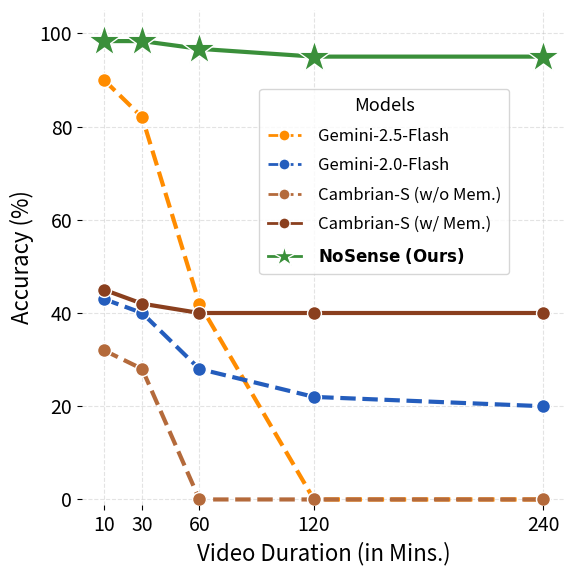

Write Python code to recreate this figure.
import matplotlib.pyplot as plt

# Use serif fonts for print
plt.rcParams["font.family"] = "sans-serif"
plt.rcParams["font.size"] = 15

# Data
dur = [10, 30, 60, 120, 240]

# original colors
col_g25 = "#FF8C00"
col_g20 = "#245DBD"
col_c_wo = "#B46A3B"
col_c_w  = "#8A3F1E"

# new model colors
col_clip = "#4D3838"
col_b16  = "#AB1CCF"
col_so384 = "#C70039"
col_so512 = "#3A8F3A"

plt.figure(figsize=(6,6))

ax = plt.gca()

# Remove right and top spines
ax.spines["right"].set_visible(False)
ax.spines["top"].set_visible(False)
ax.spines["left"].set_visible(False)
ax.spines["bottom"].set_visible(False)

# Axis tick fontsize
plt.xticks(dur, fontsize=14)
plt.yticks(fontsize=14)

# Original models
h1, = plt.plot(dur,[90,82,42,0,0],"--",color=col_g25,linewidth=3,label="Gemini-2.5-Flash")
plt.scatter(dur,[90,82,42,0,0], s=100, color=col_g25, edgecolors='white', zorder=10)

h2, = plt.plot(dur,[43,40,28,22,20],"--",color=col_g20,linewidth=3,label="Gemini-2.0-Flash")
plt.scatter(dur,[43,40,28,22,20], s=100, color=col_g20, edgecolors='white', zorder=10)

h3, = plt.plot(dur,[32,28,0,0,0],"--",color=col_c_wo,linewidth=3,label="Cambrian-S (w/o Mem.)")
plt.scatter(dur,[32,28,0,0,0], s=100, color=col_c_wo, edgecolors='white', zorder=10)

h4, = plt.plot(dur,[45,42,40,40,40],"-",color=col_c_w,linewidth=3,label="Cambrian-S (w/ Mem.)")
plt.scatter(dur,[45,42,40,40,40], s=100, color=col_c_w, edgecolors='white', zorder=10)

# New models
# h5, = plt.plot(dur,[91.67,83.33,80,76.67,71.67],"o:",color=col_clip,linewidth=5,label="CLIP-L/14-224")
# h6, = plt.plot(dur,[95,91.67,88.33,83.33,85],"o:",color=col_b16,linewidth=5,label="SigLIP2-B/16-224")
# h7, = plt.plot(dur,[98.33,98.33,95,95,90],"o:",color=col_so384,linewidth=5,label="SigLIP2-So400m-384")

# Best model
h8, = plt.plot(dur,[98.33,98.33,96.67,95,95], "-", markersize=18,color=col_so512,linewidth=3,label=r"$\mathbf{NoSense\ (Ours)}$",)
plt.scatter(dur,[98.33,98.33,96.67,95,95], s=600, color=col_so512, edgecolors='white', zorder=10, marker="*")


plt.xlabel("Video Duration (in Mins.)", fontsize=16)
plt.ylabel("Accuracy (%)", fontsize=16)
plt.ylim(-1.2,105)
plt.grid(True, linestyle="--", alpha=0.35)

# Legend grouping with gap
original_handles = [h1, h2, h3, h4]
# new_handles = [h5, h6, h7, h8]
new_handles = [h8]

from matplotlib.lines import Line2D
legend_handles = [
    Line2D([0], [0],
           color=col_g25, linewidth=2, linestyle="--",
           marker='o', markersize=8,
           markerfacecolor=col_g25, markeredgecolor='white',
           label="Gemini-2.5-Flash"),

    Line2D([0], [0],
           color=col_g20, linewidth=2, linestyle="--",
           marker='o', markersize=8,
           markerfacecolor=col_g20, markeredgecolor='white',
           label="Gemini-2.0-Flash"),

    Line2D([0], [0],
           color=col_c_wo, linewidth=2, linestyle="--",
           marker='o', markersize=8,
           markerfacecolor=col_c_wo, markeredgecolor='white',
           label="Cambrian-S (w/o Mem.)"),

    Line2D([0], [0],
           color=col_c_w, linewidth=2, linestyle="-",
           marker='o', markersize=8,
           markerfacecolor=col_c_w, markeredgecolor='white',
           label="Cambrian-S (w/ Mem.)"),

    Line2D([0], [0],
           color=col_so512, linewidth=2, linestyle='-',
           marker='*', markersize=16,
           markerfacecolor=col_so512, markeredgecolor='white',
           label=r"$\mathbf{NoSense\ (Ours)}$",),
]

plt.legend(
    handles=legend_handles,
    bbox_to_anchor=(0.35, 0.45),
    fontsize=12,
    title="Models",
    title_fontsize=13,
    labelspacing=0.75,
    handletextpad=1,
    borderpad=0.5
)

plt.tight_layout()
plt.savefig("accuracy.pdf", dpi=300, transparent=True)
plt.savefig("accuracy.png", dpi=400, transparent=True)
plt.show()
